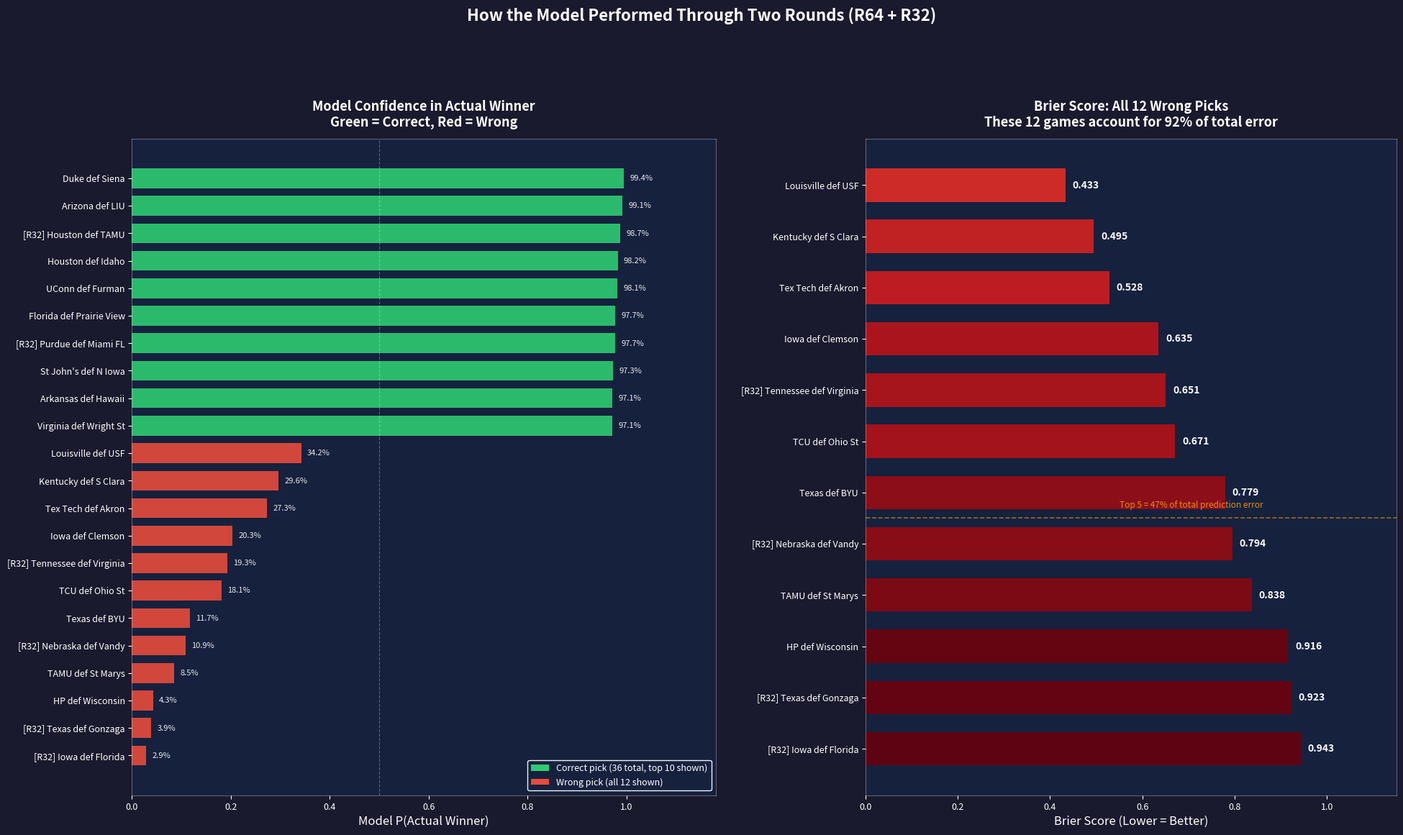

Write the Python code that produced this figure. (Note: this script raises an exception after producing the figure.)
"""Generate updated visualizations covering all 48 R64+R32 games.
V2: Reduced clutter on Chart 1, 3-over-2 layout on Chart 2, larger fonts."""
import matplotlib.pyplot as plt
import matplotlib
import numpy as np
from matplotlib.patches import Patch

matplotlib.rcParams['font.family'] = 'sans-serif'

# All 48 games (R64 + R32), data from r32-data-reference.md
games = [
    # R64 Thursday
    ("Duke def Siena", 0.994, True, 0.0000, "R64"),
    ("Mich St def NDSU", 0.950, True, 0.0025, "R64"),
    ("Louisville def USF", 0.342, False, 0.4330, "R64"),
    ("TCU def Ohio St", 0.181, False, 0.6713, "R64"),
    ("Nebraska def Troy", 0.939, True, 0.0037, "R64"),
    ("Vandy def McNeese", 0.875, True, 0.0157, "R64"),
    ("VCU def UNC (OT)", 0.608, True, 0.1537, "R64"),
    ("Houston def Idaho", 0.982, True, 0.0003, "R64"),
    ("Illinois def Penn", 0.927, True, 0.0053, "R64"),
    ("TAMU def St Marys", 0.085, False, 0.8376, "R64"),
    ("HP def Wisconsin", 0.043, False, 0.9160, "R64"),
    ("Arkansas def Hawaii", 0.971, True, 0.0008, "R64"),
    ("Texas def BYU", 0.117, False, 0.7792, "R64"),
    ("Gonzaga def Kennesaw", 0.948, True, 0.0027, "R64"),
    ("Michigan def Howard", 0.969, True, 0.0010, "R64"),
    ("StLouis def Georgia", 0.637, True, 0.1320, "R64"),
    # R64 Friday
    ("Florida def Prairie View", 0.977, True, 0.0005, "R64"),
    ("Purdue def Queens NC", 0.937, True, 0.0040, "R64"),
    ("Iowa St def Tenn St", 0.959, True, 0.0016, "R64"),
    ("UConn def Furman", 0.981, True, 0.0004, "R64"),
    ("Arizona def LIU", 0.991, True, 0.0001, "R64"),
    ("Alabama def Hofstra", 0.857, True, 0.0206, "R64"),
    ("Kansas def Cal Baptist", 0.909, True, 0.0084, "R64"),
    ("Virginia def Wright St", 0.971, True, 0.0008, "R64"),
    ("Tex Tech def Akron", 0.273, False, 0.5281, "R64"),
    ("St John's def N Iowa", 0.973, True, 0.0007, "R64"),
    ("Tennessee def Miami OH", 0.566, True, 0.1887, "R64"),
    ("Miami FL def Missouri", 0.947, True, 0.0028, "R64"),
    ("UCLA def UCF", 0.961, True, 0.0016, "R64"),
    ("Kentucky def S Clara", 0.296, False, 0.4951, "R64"),
    ("Iowa def Clemson", 0.203, False, 0.6354, "R64"),
    ("Utah St def Villanova", 0.943, True, 0.0032, "R64"),
    # R32 Saturday
    ("Duke def TCU", 0.928, True, 0.0052, "R32"),
    ("Mich St def Louisville", 0.842, True, 0.0251, "R32"),
    ("Houston def TAMU", 0.987, True, 0.0002, "R32"),
    ("Texas def Gonzaga", 0.039, False, 0.9227, "R32"),
    ("Illinois def VCU", 0.768, True, 0.0539, "R32"),
    ("Nebraska def Vandy", 0.109, False, 0.7945, "R32"),
    ("Arkansas def HP", 0.826, True, 0.0303, "R32"),
    ("Michigan def StLouis", 0.962, True, 0.0014, "R32"),
    # R32 Sunday
    ("Purdue def Miami FL", 0.977, True, 0.0005, "R32"),
    ("Iowa St def Kentucky", 0.955, True, 0.0020, "R32"),
    ("St John's def Kansas", 0.952, True, 0.0024, "R32"),
    ("Tennessee def Virginia", 0.193, False, 0.6509, "R32"),
    ("Iowa def Florida", 0.029, False, 0.9432, "R32"),
    ("Arizona def Utah St", 0.921, True, 0.0063, "R32"),
    ("UConn def UCLA", 0.862, True, 0.0191, "R32"),
    ("Alabama def Tex Tech", 0.899, True, 0.0102, "R32"),
]

# ============================================================
# CHART 1: Focused view - Top 10 correct + all 12 wrong
# ============================================================

# Split into correct and wrong
wrong = [(n, p, c, b, r) for n, p, c, b, r in games if not c]
correct = [(n, p, c, b, r) for n, p, c, b, r in games if c]

# Top 10 most confident correct picks
top_correct = sorted(correct, key=lambda x: x[1], reverse=True)[:10]

# Combine: all wrong + top correct, sort by P(Winner)
focused = wrong + top_correct
focused_sorted = sorted(focused, key=lambda x: x[1], reverse=True)

fig, (ax1, ax2) = plt.subplots(1, 2, figsize=(20, 12), gridspec_kw={'width_ratios': [1.1, 1]})
fig.patch.set_facecolor('#1a1a2e')
fig.suptitle('How the Model Performed Through Two Rounds (R64 + R32)',
             fontsize=16, fontweight='bold', color='white', y=0.98)

# Left panel: confidence in actual winner
y_pos = np.arange(len(focused_sorted))
colors_l = ['#2ecc71' if s[2] else '#e74c3c' for s in focused_sorted]

labels_l = []
for s in focused_sorted:
    prefix = "[R32] " if s[4] == "R32" else ""
    labels_l.append(f"{prefix}{s[0]}")

ax1.barh(y_pos, [s[1] for s in focused_sorted], color=colors_l, height=0.72, alpha=0.9)
ax1.set_yticks(y_pos)
ax1.set_yticklabels(labels_l, fontsize=9, color='white')
ax1.set_xlabel('Model P(Actual Winner)', fontsize=12, color='white')
ax1.set_title('Model Confidence in Actual Winner\nGreen = Correct, Red = Wrong',
              fontsize=13, fontweight='bold', color='white', pad=12)
ax1.axvline(x=0.5, color='white', linestyle='--', alpha=0.3, linewidth=0.8)
ax1.set_facecolor('#16213e')
ax1.tick_params(colors='white', labelsize=9)
ax1.invert_yaxis()
ax1.set_xlim(0, 1.18)

for i, s in enumerate(focused_sorted):
    ax1.text(s[1] + 0.012, i, f"{s[1]*100:.1f}%",
             va='center', fontsize=8, color='white', alpha=0.9)

legend_elements = [
    Patch(facecolor='#2ecc71', label=f'Correct pick (36 total, top 10 shown)'),
    Patch(facecolor='#e74c3c', label=f'Wrong pick (all 12 shown)'),
]
ax1.legend(handles=legend_elements, loc='lower right', fontsize=9,
           facecolor='#16213e', edgecolor='white', labelcolor='white',
           framealpha=0.95)

# Right panel: Brier score for all wrong picks only (the ones that matter)
wrong_sorted = sorted(wrong, key=lambda x: x[3], reverse=True)

y_pos2 = np.arange(len(wrong_sorted))
# Color gradient: darker red for worse Brier
brier_vals = [s[3] for s in wrong_sorted]
max_b = max(brier_vals)
bar_colors = [plt.cm.Reds(0.4 + 0.6 * (b / max_b)) for b in brier_vals]

labels_r = []
for s in wrong_sorted:
    prefix = "[R32] " if s[4] == "R32" else ""
    labels_r.append(f"{prefix}{s[0]}")

bars = ax2.barh(y_pos2, brier_vals, color=bar_colors, height=0.65, alpha=0.9)
ax2.set_yticks(y_pos2)
ax2.set_yticklabels(labels_r, fontsize=9.5, color='white')
ax2.set_xlabel('Brier Score (Lower = Better)', fontsize=12, color='white')
ax2.set_title('Brier Score: All 12 Wrong Picks\nThese 12 games account for 92% of total error',
              fontsize=13, fontweight='bold', color='white', pad=12)
ax2.set_facecolor('#16213e')
ax2.tick_params(colors='white', labelsize=9)
ax2.set_xlim(0, 1.15)

for i, s in enumerate(wrong_sorted):
    ax2.text(s[3] + 0.015, i, f"{s[3]:.3f}",
             va='center', fontsize=10, color='white', fontweight='bold')

# Add the "top 5 = 47% of error" annotation
ax2.axhline(y=4.5, color='#f39c12', linestyle='--', alpha=0.6, linewidth=1.2)
ax2.text(0.55, 4.7, 'Top 5 = 47% of total prediction error',
         fontsize=8.5, color='#f39c12', alpha=0.9, fontstyle='italic')

for spine in ax1.spines.values():
    spine.set_color('white')
    spine.set_alpha(0.3)
for spine in ax2.spines.values():
    spine.set_color('white')
    spine.set_alpha(0.3)

plt.tight_layout(pad=2.5, rect=[0, 0, 1, 0.95])
plt.savefig('results/figures/19_full_tournament_accuracy.png', dpi=150,
            bbox_inches='tight', facecolor='#1a1a2e')
plt.close()
print("Chart 1 saved: results/figures/19_full_tournament_accuracy.png")


# ============================================================
# CHART 2: Feature Comparison - Top 5 Misses, 3-over-2 layout
# ============================================================
fig, axes = plt.subplots(2, 3, figsize=(20, 13))
fig.patch.set_facecolor('#1a1a2e')
fig.suptitle('Our 5 Biggest Misses: What the Model Saw vs. What It Missed',
             fontsize=17, fontweight='bold', color='white', y=0.99)

# Hide the 6th subplot (bottom-right)
axes[1, 2].set_visible(False)

# Flatten to get the 5 we need
ax_list = [axes[0, 0], axes[0, 1], axes[0, 2], axes[1, 0], axes[1, 1]]

misses = [
    {
        'title': '#1: Iowa 73, Florida 72\nBrier: 0.943 (R32)',
        'winner': 'Iowa (Winner)',
        'loser': 'Florida (Our Pick)',
        'features': ['Elo', 'Net\nEff', 'Team\nWAR', 'SOS', 'Sr\nPct', 'Win\nPct'],
        'winner_vals': [1719, 14.4, 38.0, 0.54, 0.20, 0.67],
        'loser_vals': [1978, 20.1, 29.9, 0.68, 0.25, 0.84],
        'winner_labels': ['1719', '14.4', '38', '0.54', '20%', '67%'],
        'loser_labels': ['1978', '20.1', '30', '0.68', '25%', '84%'],
    },
    {
        'title': '#2: Texas 74, Gonzaga 68\nBrier: 0.923 (R32)',
        'winner': 'Texas (Winner)',
        'loser': 'Gonzaga (Our Pick)',
        'features': ['Elo', 'Net\nEff', 'Team\nWAR', 'SOS', 'Sr\nPct', 'Win\nPct'],
        'winner_vals': [1667, 8.3, 85.5, 0.60, 0.52, 0.55],
        'loser_vals': [1933, 26.7, 38.7, 0.62, 0.45, 0.82],
        'winner_labels': ['1667', '8.3', '86', '0.60', '52%', '55%'],
        'loser_labels': ['1933', '26.7', '39', '0.62', '45%', '82%'],
    },
    {
        'title': '#3: High Point 83, Wisconsin 82\nBrier: 0.916 (R64)',
        'winner': 'High Point (Winner)',
        'loser': 'Wisconsin (Our Pick)',
        'features': ['Elo', 'Net\nEff', 'Team\nWAR', 'SOS', 'Sr\nPct', 'Win\nPct'],
        'winner_vals': [1752, 20.2, 48.2, 0.60, 0.64, 0.87],
        'loser_vals': [1825, 10.0, 39.7, 0.54, 0.30, 0.71],
        'winner_labels': ['1752', '20.2', '48', '0.60', '64%', '87%'],
        'loser_labels': ['1825', '10.0', '40', '0.54', '30%', '71%'],
    },
    {
        'title': "#4: Texas A&M 63, St. Mary's 50\nBrier: 0.838 (R64)",
        'winner': 'Texas A&M (Winner)',
        'loser': "St. Mary's (Our Pick)",
        'features': ['Elo', 'Net\nEff', 'Team\nWAR', 'SOS', 'Sr\nPct', 'Win\nPct'],
        'winner_vals': [1707, 10.8, 50.4, 0.56, 0.58, 0.66],
        'loser_vals': [1869, 18.3, 34.8, 0.62, 0.10, 0.84],
        'winner_labels': ['1707', '10.8', '50', '0.56', '58%', '66%'],
        'loser_labels': ['1869', '18.3', '35', '0.62', '10%', '84%'],
    },
    {
        'title': '#5: Nebraska 74, Vanderbilt 72\nBrier: 0.795 (R32)',
        'winner': 'Nebraska (Winner)',
        'loser': 'Vanderbilt (Our Pick)',
        'features': ['Elo', 'Net\nEff', 'Team\nWAR', 'SOS', 'Sr\nPct', 'Win\nPct'],
        'winner_vals': [1783, 16.1, 23.0, 0.60, 0.50, 0.77],
        'loser_vals': [1873, 15.4, 40.6, 0.55, 0.60, 0.76],
        'winner_labels': ['1783', '16.1', '23', '0.60', '50%', '77%'],
        'loser_labels': ['1873', '15.4', '41', '0.55', '60%', '76%'],
    },
]

for idx, (ax, miss) in enumerate(zip(ax_list, misses)):
    ax.set_facecolor('#16213e')
    features = miss['features']
    x = np.arange(len(features))
    width = 0.33

    # Normalize values to 0-1 scale for visual comparison
    w_vals = np.array(miss['winner_vals'], dtype=float)
    l_vals = np.array(miss['loser_vals'], dtype=float)
    max_vals = np.maximum(w_vals, l_vals)
    w_norm = w_vals / max_vals
    l_norm = l_vals / max_vals

    bars1 = ax.bar(x - width/2, w_norm, width, color='#2ecc71', alpha=0.85,
                   label=miss['winner'])
    bars2 = ax.bar(x + width/2, l_norm, width, color='#e74c3c', alpha=0.85,
                   label=miss['loser'])

    # Value labels on bars
    for bar, label in zip(bars1, miss['winner_labels']):
        ax.text(bar.get_x() + bar.get_width()/2, bar.get_height() + 0.02,
                label, ha='center', va='bottom', fontsize=8, color='#2ecc71',
                fontweight='bold')
    for bar, label in zip(bars2, miss['loser_labels']):
        ax.text(bar.get_x() + bar.get_width()/2, bar.get_height() + 0.02,
                label, ha='center', va='bottom', fontsize=8, color='#e74c3c',
                fontweight='bold')

    ax.set_xticks(x)
    ax.set_xticklabels(features, fontsize=9, color='white')
    ax.set_ylim(0, 1.3)
    ax.set_title(miss['title'], fontsize=11, fontweight='bold', color='white', pad=10)
    ax.tick_params(colors='white', labelsize=8)
    ax.set_yticklabels([])
    ax.legend(fontsize=8, loc='upper right', facecolor='#16213e',
              edgecolor='white', labelcolor='white', framealpha=0.9)

    for spine in ax.spines.values():
        spine.set_color('white')
        spine.set_alpha(0.3)


plt.tight_layout(pad=2, rect=[0, 0, 1, 0.95])
plt.savefig('results/figures/20_top5_misses_features.png', dpi=150,
            bbox_inches='tight', facecolor='#1a1a2e')
plt.close()
print("Chart 2 saved: results/figures/20_top5_misses_features.png")

print("\nDone! Both charts generated.")
